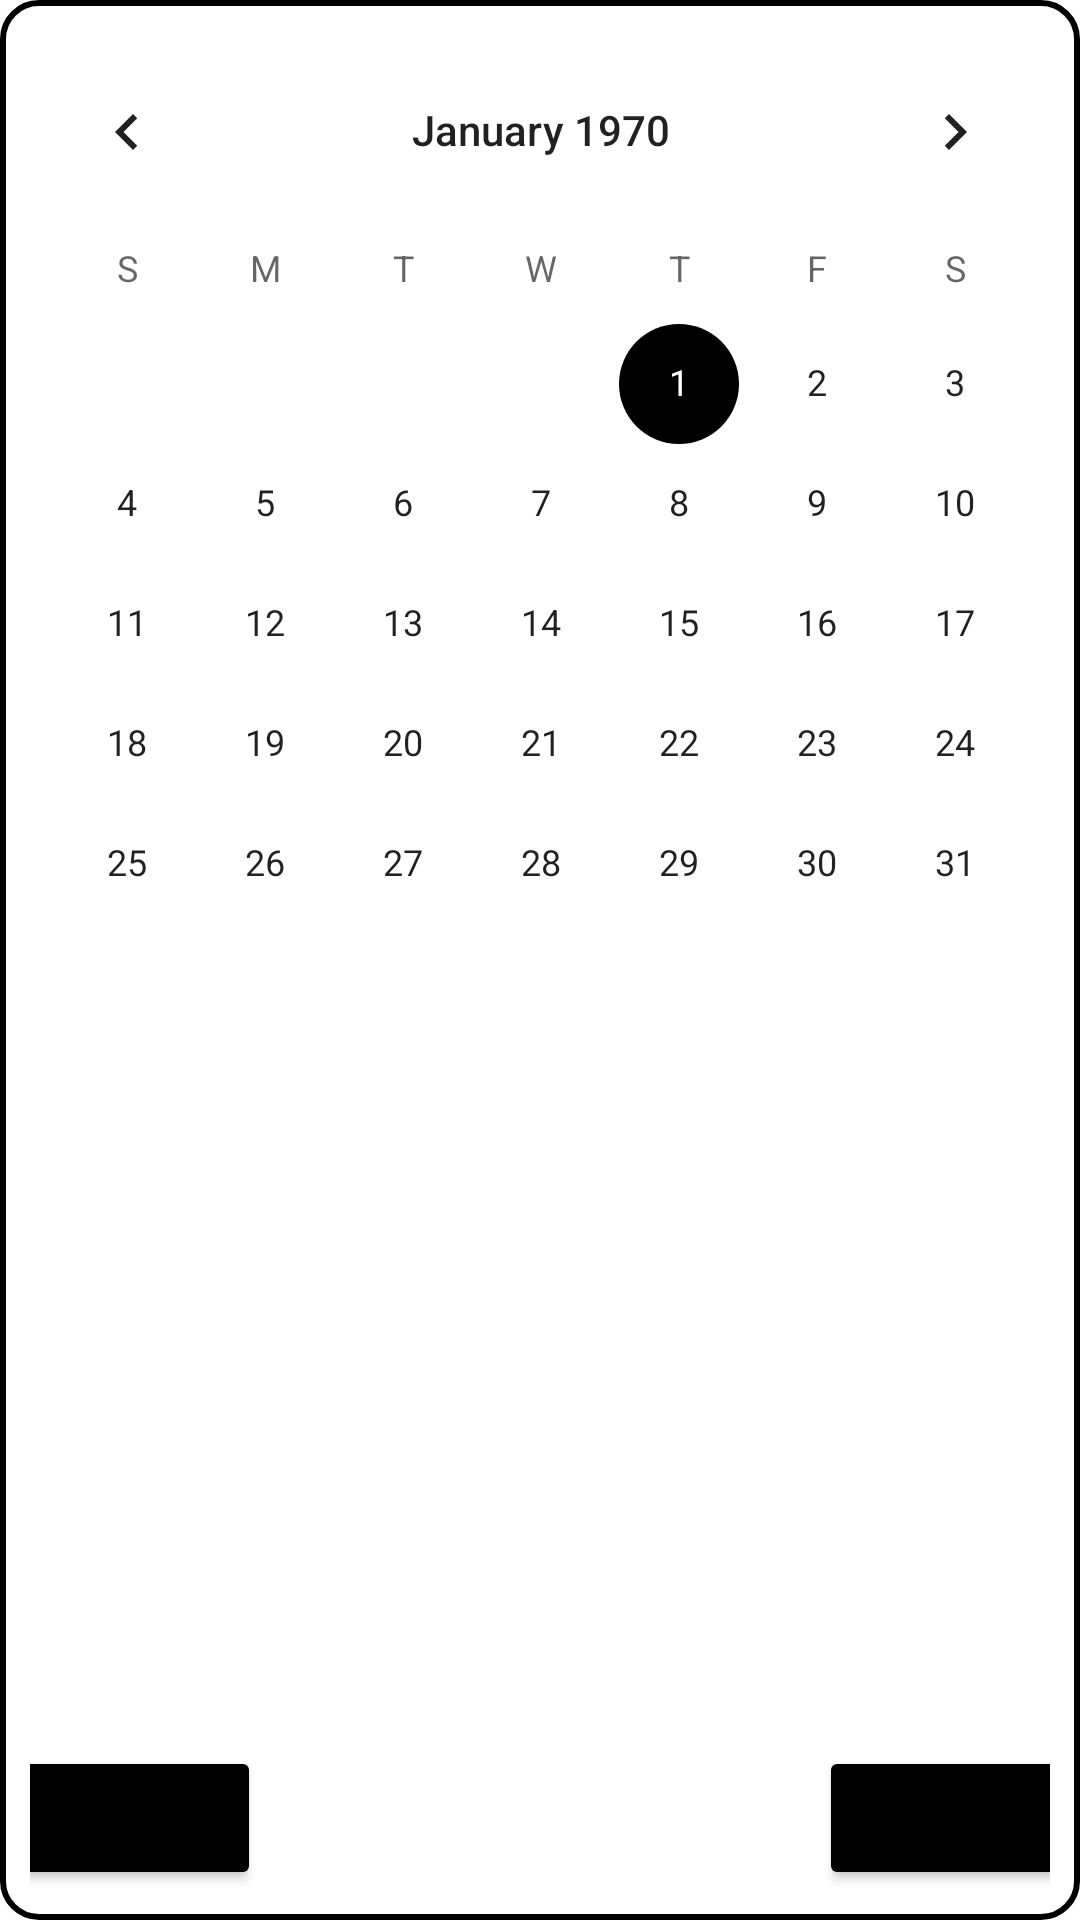

Here is an Android app screen rendered from its layout file. Give the layout XML and the strings, colors and styles it references.
<!-- AndroidManifest.xml: application theme Theme.MealPlanner -->
<!-- res/layout/fragment_new_plan.xml -->
<?xml version="1.0" encoding="utf-8"?>
<androidx.constraintlayout.widget.ConstraintLayout xmlns:android="http://schemas.android.com/apk/res/android"
    xmlns:app="http://schemas.android.com/apk/res-auto"
    xmlns:tools="http://schemas.android.com/tools"
    android:id="@+id/layout_new_plan"
    android:layout_width="match_parent"
    android:layout_height="400dp"
    android:layout_gravity="center_horizontal"
    android:background="@drawable/border_plans"
    android:orientation="vertical"
    android:padding="10dp"
    tools:context=".NewPlanFragment">

    <CalendarView
        android:id="@+id/calendarView"
        android:layout_width="362dp"
        android:layout_height="339dp"
        app:layout_constraintEnd_toEndOf="parent"
        app:layout_constraintStart_toStartOf="parent"
        app:layout_constraintTop_toTopOf="parent" />

    <Button
        android:id="@+id/btn_SelectDate"
        style="@style/ButtonMP"
        android:layout_width="wrap_content"
        android:layout_height="wrap_content"
        android:text="@string/str_select"
        app:layout_constraintBottom_toBottomOf="parent"
        app:layout_constraintEnd_toEndOf="@+id/calendarView" />

    <Button
        android:id="@+id/btn_CancelCal"
        style="@style/ButtonMP"
        android:layout_width="wrap_content"
        android:layout_height="wrap_content"
        android:text="@string/str_cancel"
        app:layout_constraintBottom_toBottomOf="parent"
        app:layout_constraintStart_toStartOf="@+id/calendarView" />

</androidx.constraintlayout.widget.ConstraintLayout>
<!-- resources referenced by this layout -->
<resources>
  <!-- drawable border_plans (drawable) -->
  <?xml version="1.0" encoding="UTF-8"?>
  <shape xmlns:android="http://schemas.android.com/apk/res/android" android:shape="rectangle">
      <corners android:radius="12dp"/>
      <padding android:left="5dp" android:right="5dp" android:top="5dp" android:bottom="5dp"/>
      <solid android:color="@color/onPrimary" />
      <stroke android:width="2dp" android:color="@color/primary"/>
  </shape>
  <string name="str_cancel">Cancel</string>
  <string name="str_select">Select</string>
  <style name="ButtonMP" parent="Widget.AppCompat.Button.Colored">
          <item name="buttonGravity">center_vertical</item>
          <item name="android:textSize">16sp</item>
          <item name="android:gravity">center</item>
          <item name="android:padding">10sp</item>
      </style>
  <style name="Theme.MealPlanner" parent="Theme.MaterialComponents.DayNight.NoActionBar">
          <item name="colorPrimary">@color/primary</item>
          <item name="colorOnPrimary">@color/onPrimary</item>
          <item name="android:textColor">@color/primary</item>
          <item name="colorAccent">@color/primary</item>
          <item name="android:textSize">@dimen/toolbar_text_size</item>
      </style>
  <color name="onPrimary">#FFFFFFFF</color>
  <color name="primary">#FF000000</color>
  <dimen name="toolbar_text_size">12sp</dimen>
</resources>
